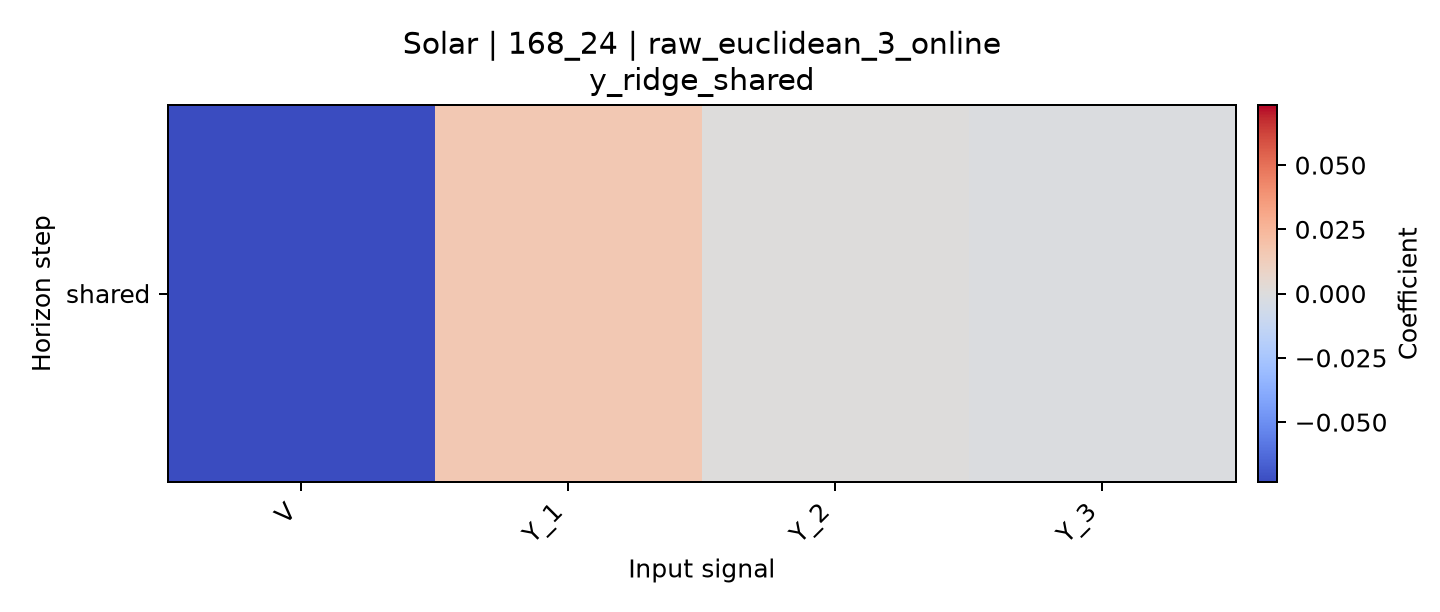

The file beside this chart, header and first rows:
horizon, V, Y_1, Y_2, Y_3
shared, -0.07337, 0.01603, 0.0004677, -0.001398
